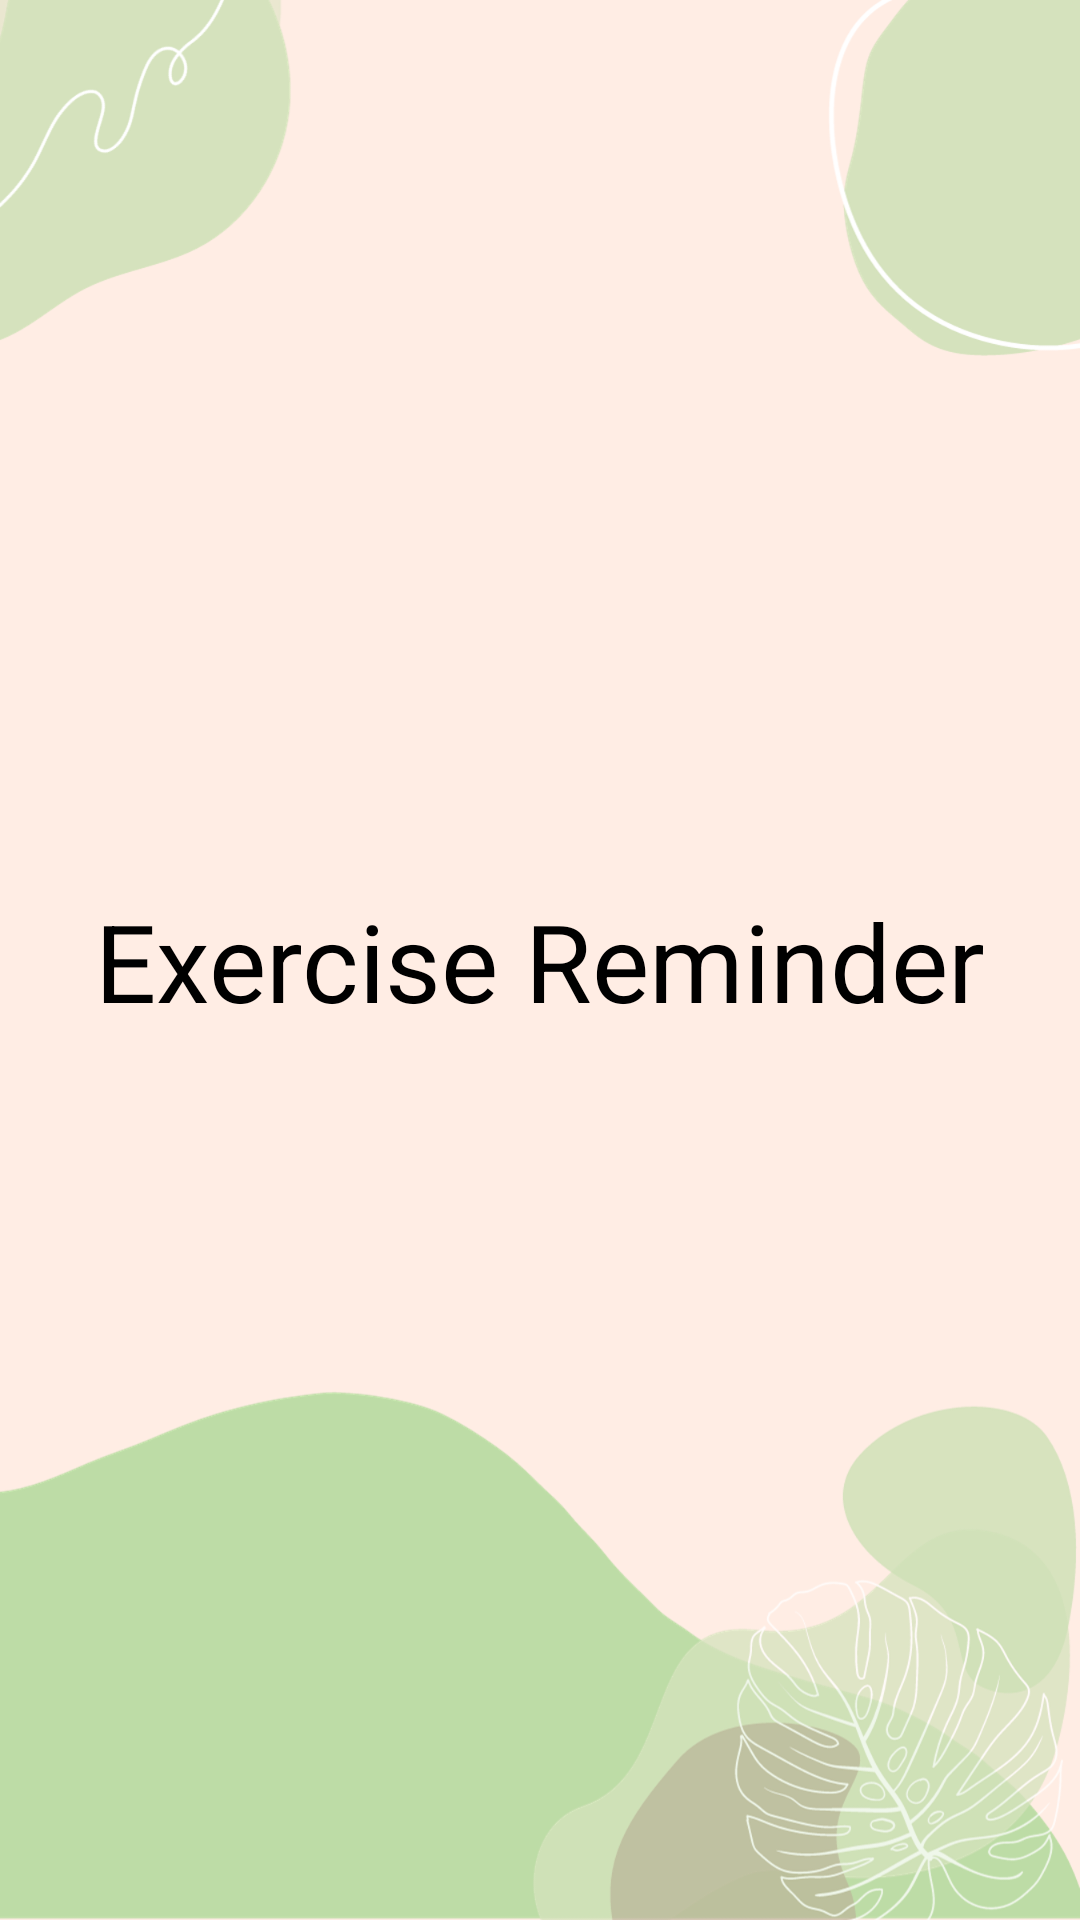

Reconstruct the res/layout file that produces this screen, plus the resources it refers to.
<!-- AndroidManifest.xml: application theme Theme.WI -->
<!-- res/layout/destination_reminder.xml -->
<?xml version="1.0" encoding="utf-8"?>
<androidx.constraintlayout.widget.ConstraintLayout xmlns:android="http://schemas.android.com/apk/res/android"
    xmlns:app="http://schemas.android.com/apk/res-auto"
    xmlns:tools="http://schemas.android.com/tools"
    android:layout_width="match_parent"
    android:layout_height="match_parent"
    android:background="@drawable/bg"
    tools:context=".DestinationReminder">

    <TextView
        android:id="@+id/textView2"
        android:layout_width="wrap_content"
        android:layout_height="wrap_content"
        android:text="Exercise Reminder"
        android:textColor="@color/black"
        android:textSize="36dp"
        app:layout_constraintBottom_toBottomOf="parent"
        app:layout_constraintEnd_toEndOf="parent"
        app:layout_constraintHorizontal_bias="0.5"
        app:layout_constraintStart_toStartOf="parent"
        app:layout_constraintTop_toTopOf="parent" />

</androidx.constraintlayout.widget.ConstraintLayout>
<!-- resources referenced by this layout -->
<resources>
  <color name="black">#FF000000</color>
  <!-- drawable bg: png bitmap (drawable, 198677 bytes) -->
  <style name="Theme.WI" parent="Base.Theme.WI" />
  <style name="Base.Theme.WI" parent="Theme.Material3.DayNight.NoActionBar">
          
          
      </style>
</resources>
